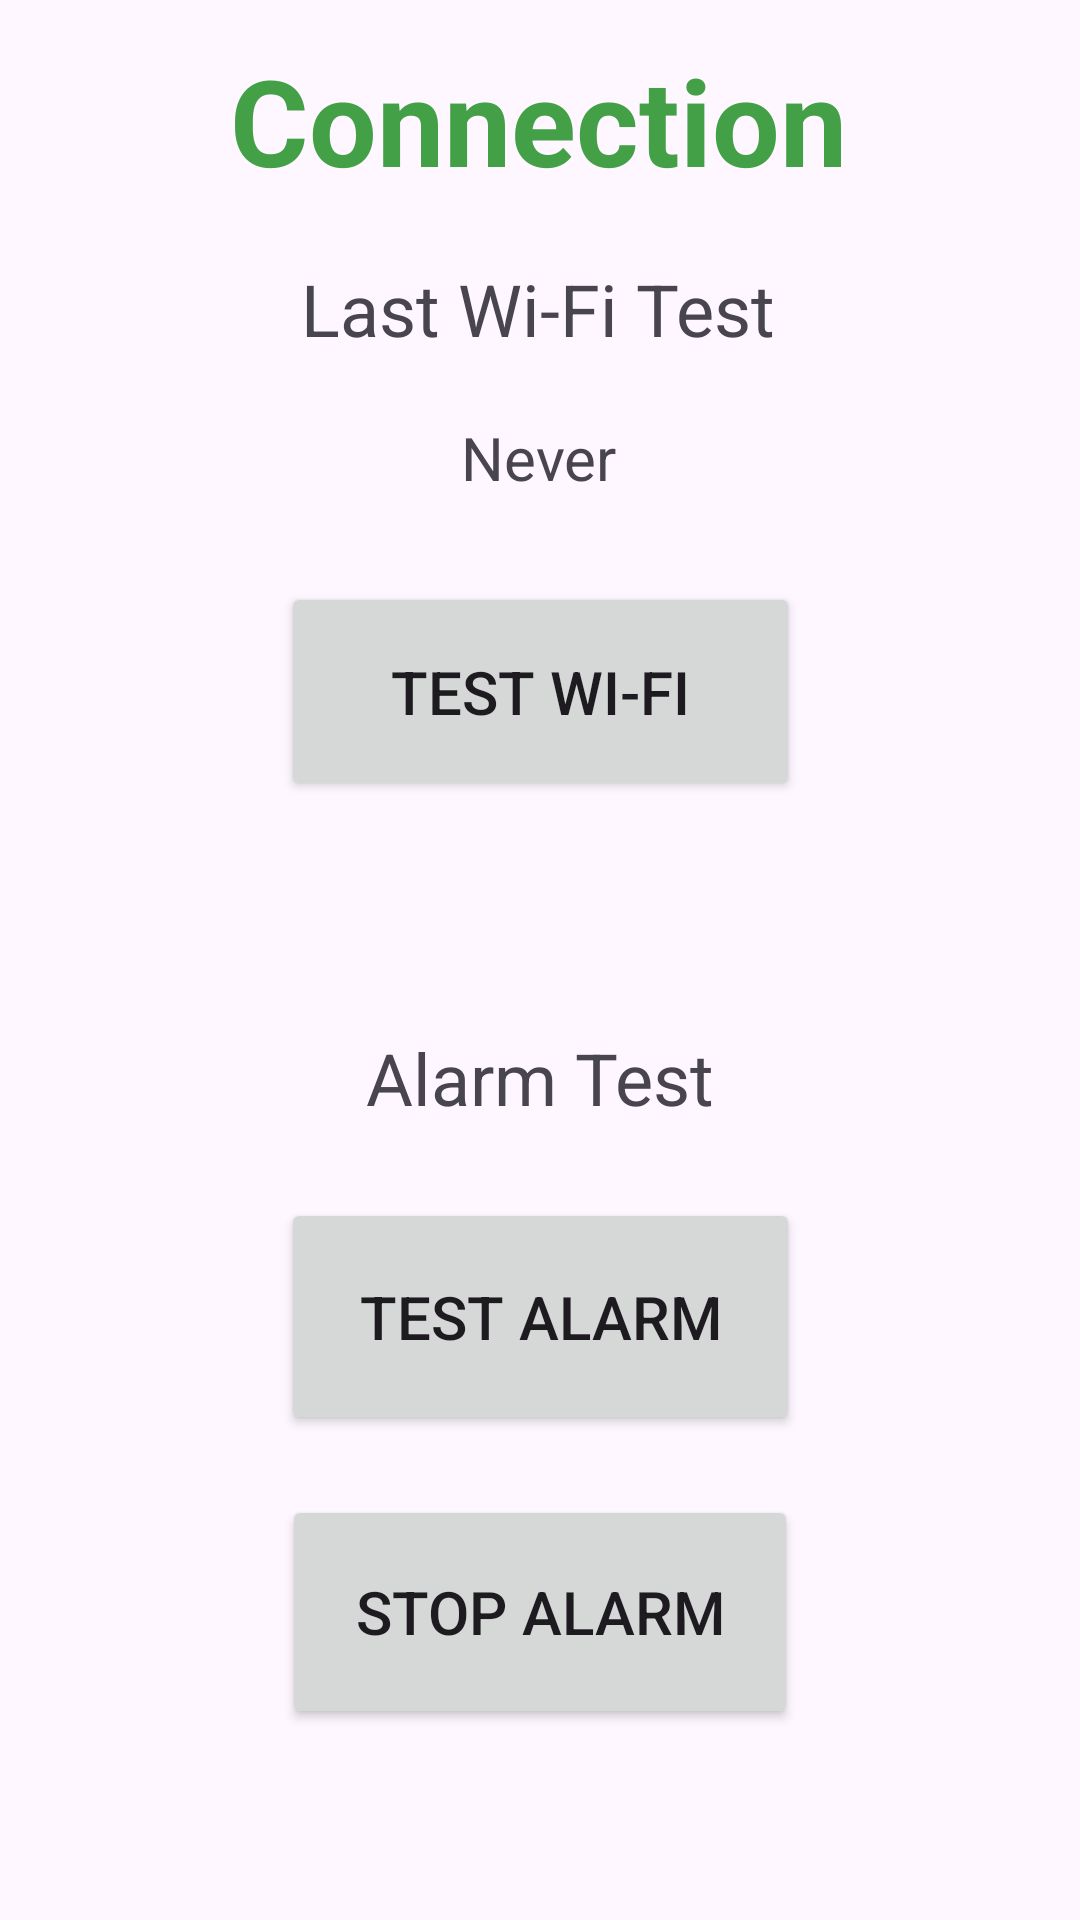

Layout XML and referenced resources for this Android screen:
<!-- AndroidManifest.xml: application theme Theme.ALSAlert -->
<!-- res/layout/fragment_connection.xml -->
<?xml version="1.0" encoding="utf-8"?>
<androidx.constraintlayout.widget.ConstraintLayout
    xmlns:android="http://schemas.android.com/apk/res/android"
    xmlns:app="http://schemas.android.com/apk/res-auto"
    xmlns:tools="http://schemas.android.com/tools"
    android:layout_width="match_parent"
    android:layout_height="match_parent"
    tools:context=".MainActivity">

    <TextView
        android:id="@+id/secondFragment"
        android:layout_width="wrap_content"
        android:layout_height="wrap_content"
        android:text="Connection"
        android:textColor="#43a047"
        android:textSize="40sp"
        android:textStyle="bold"
        app:layout_constraintBottom_toBottomOf="parent"
        app:layout_constraintEnd_toEndOf="parent"
        app:layout_constraintHorizontal_bias="0.497"
        app:layout_constraintStart_toStartOf="parent"
        app:layout_constraintTop_toTopOf="parent"
        app:layout_constraintVertical_bias="0.023" />

    <TextView
        android:id="@+id/textView2"
        android:layout_width="wrap_content"
        android:layout_height="wrap_content"
        android:layout_marginTop="20dp"
        android:text="Last Wi-Fi Test"
        android:textSize="24sp"
        app:layout_constraintEnd_toEndOf="parent"
        app:layout_constraintHorizontal_bias="0.497"
        app:layout_constraintStart_toStartOf="parent"
        app:layout_constraintTop_toBottomOf="@+id/secondFragment" />

    <Button
        android:id="@+id/wifiTestButton"
        android:layout_width="173dp"
        android:layout_height="73dp"
        android:layout_marginTop="28dp"
        android:text="Test Wi-Fi"
        android:textSize="20sp"
        app:layout_constraintEnd_toEndOf="parent"
        app:layout_constraintStart_toStartOf="parent"
        app:layout_constraintTop_toBottomOf="@+id/wifiTestText" />

    <TextView
        android:id="@+id/wifiTestText"
        android:layout_width="wrap_content"
        android:layout_height="wrap_content"
        android:layout_marginTop="20dp"
        android:text="Never"
        android:textAlignment="center"
        android:textSize="20sp"
        app:layout_constraintEnd_toEndOf="parent"
        app:layout_constraintHorizontal_bias="0.498"
        app:layout_constraintStart_toStartOf="parent"
        app:layout_constraintTop_toBottomOf="@+id/textView2" />

    <TextView
        android:id="@+id/textView9"
        android:layout_width="wrap_content"
        android:layout_height="wrap_content"
        android:layout_marginTop="76dp"
        android:text="Alarm Test"
        android:textAlignment="center"
        android:textSize="24sp"
        app:layout_constraintEnd_toEndOf="parent"
        app:layout_constraintHorizontal_bias="0.498"
        app:layout_constraintStart_toStartOf="parent"
        app:layout_constraintTop_toBottomOf="@+id/wifiTestButton" />

    <Button
        android:id="@+id/alarmTestButton"
        android:layout_width="173dp"
        android:layout_height="79dp"
        android:layout_marginTop="24dp"
        android:text="Test Alarm"
        android:textSize="20sp"
        app:layout_constraintEnd_toEndOf="parent"
        app:layout_constraintStart_toStartOf="parent"
        app:layout_constraintTop_toBottomOf="@+id/textView9" />

    <Button
        android:id="@+id/alarmStopButton"
        android:layout_width="172dp"
        android:layout_height="78dp"
        android:layout_marginTop="20dp"
        android:text="Stop Alarm"
        android:textSize="20sp"
        app:layout_constraintEnd_toEndOf="parent"
        app:layout_constraintStart_toStartOf="parent"
        app:layout_constraintTop_toBottomOf="@+id/alarmTestButton" />

</androidx.constraintlayout.widget.ConstraintLayout>
<!-- resources referenced by this layout -->
<resources>
  <style name="Theme.ALSAlert" parent="Base.Theme.ALSAlert" />
  <style name="Base.Theme.ALSAlert" parent="Theme.Material3.DayNight.NoActionBar">
          
          
      </style>
</resources>
